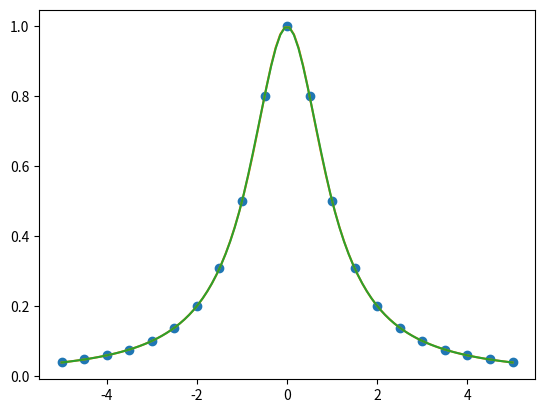

Source code (Python):
from scipy.interpolate import interp1d, PchipInterpolator

import matplotlib.pyplot as plt
import numpy as np
import math

# （1）
'''
from scipy.interpolate import interp1d, PchipInterpolator

import matplotlib.pyplot as plt
import numpy as np
import math

x, y = [], []

ns = [4, 10, 14, 20]
for i in range(len(ns)):
    n = ns[i]
    x.append([(-5 + j * 10.0 / n) for j in range(0, n + 1)])
    y.append([1 / (1 + j ** 2) for j in x[i]])
    plt.subplot(2, 2, i + 1)
    plt.plot(x[i], y[i], x[i], y[i], 'r+')

plt.show()
'''

# (2)

'''
n = 20  # 对n值进行修改即可
X = [(-5 + i * 10.0 / n) for i in range(0, n + 1)]
Y = [1 / (1 + i ** 2) for i in X]
f_pchip = PchipInterpolator(X, Y)

x_new = np.linspace(-5, 5, 100)
y_2 = [1 / (1 + i ** 2) for i in x_new]


plt.plot(X, Y, "o", label="data")

plt.plot(x_new, y_2, label="f")

plt.plot(x_new, f_pchip(x_new), label="pchip")
plt.show()
'''

# (3)
n = 20  # 对n值进行修改即可
X = [(-5 + i * 10.0 / n) for i in range(0, n + 1)]
Y = [1 / (1 + i ** 2) for i in X]
f_cubic = interp1d(X, Y, kind='cubic')

x_new = np.linspace(-5, 5, 100)
y_2 = [1 / (1 + i ** 2) for i in x_new]

plt.plot(X, Y, "o", label="data")
plt.plot(x_new, y_2, label="f")
plt.plot(x_new, f_cubic(x_new), label="pchip")
plt.show()